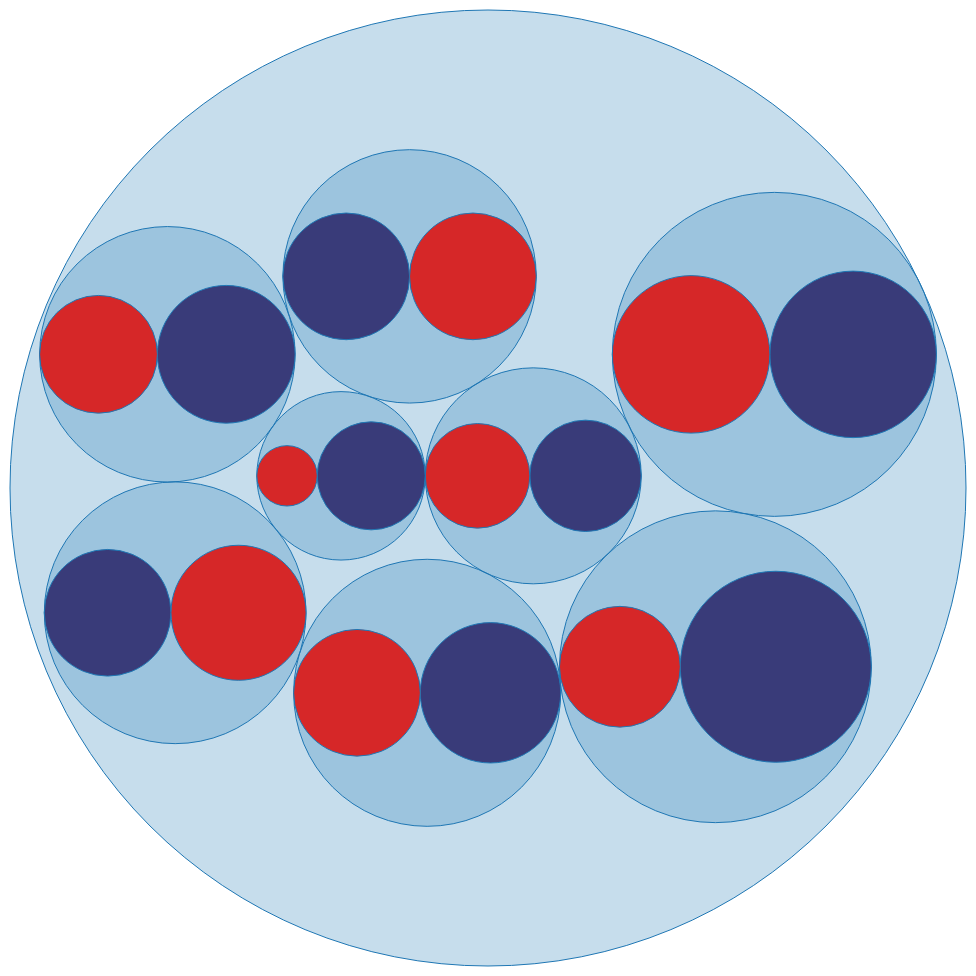
D3 v3 page, settled after 480 driven frames (8 s of simulated time); the page loaded 1 data file(s).



var diameter = 960,
    format = d3.format(",d");

var pack = d3.layout.pack()
    .size([diameter - 4, diameter - 4])
    .value(function(d) { return d.size; });

var svg = d3.select("body").append("svg")
    .attr("width", diameter)
    .attr("height", diameter)
  .append("g")
    .attr("transform", "translate(2,2)");

d3.json("areas.json", function(error, root) {
  var node = svg.datum(root).selectAll(".node")
      .data(pack.nodes)
    .enter().append("g")
      .attr("class", function(d) { return d.children ? "node" : "leaf node"; })
      .attr("transform", function(d) { return "translate(" + d.x + "," + d.y + ")"; })
      

  node.append("title")
      .text(function(d) { return d.name + (d.children ? "" : ": " + format(d.size)); });

  node.append("circle")
      .attr("r", function(d) { return d.r; })
      .style("fill", function(d){ return d.color; });

  // node.filter(function(d) { return !d.children; }).append("text")
  //     .attr("dy", ".3em")
  //     .style("text-anchor", "middle")
  //     .text(function(d) { return d.name.substring(0, d.r / 3); });
});

d3.select(self.frameElement).style("height", diameter + "px");



### data: areas.json
{
 "name": "Problemas",
 "children": [
  {
   "name": "Design",
   "children": [
    "{... 3 keys}",
    "{... 3 keys}"
   ]
  },
  {
   "name": "Audiovisual",
   "children": [
    "{... 3 keys}",
    "{... 3 keys}"
   ]
  },
  {
   "name": "Animação",
   "children": [
    "{... 3 keys}",
    "{... 3 keys}"
   ]
  },
  {
   "name": "Modelagem 3D",
   "children": [
    "{... 3 keys}",
    "{... 3 keys}"
   ]
  },
  {
   "name": "Desenvolvimento de Sistemas",
   "children": [
    "{... 3 keys}",
    "{... 3 keys}"
   ]
  },
  {
   "name": "Educação e Tecnologia",
   "children": [
    "{... 3 keys}",
    "{... 3 keys}"
   ]
  },
  {
   "name": "Ilustração",
   "children": [
    "{... 3 keys}",
    "{... 3 keys}"
   ]
  },
  {
   "name": "Outros",
   "children": [
    "{... 3 keys}",
    "{... 3 keys}"
   ]
  }
 ]
}